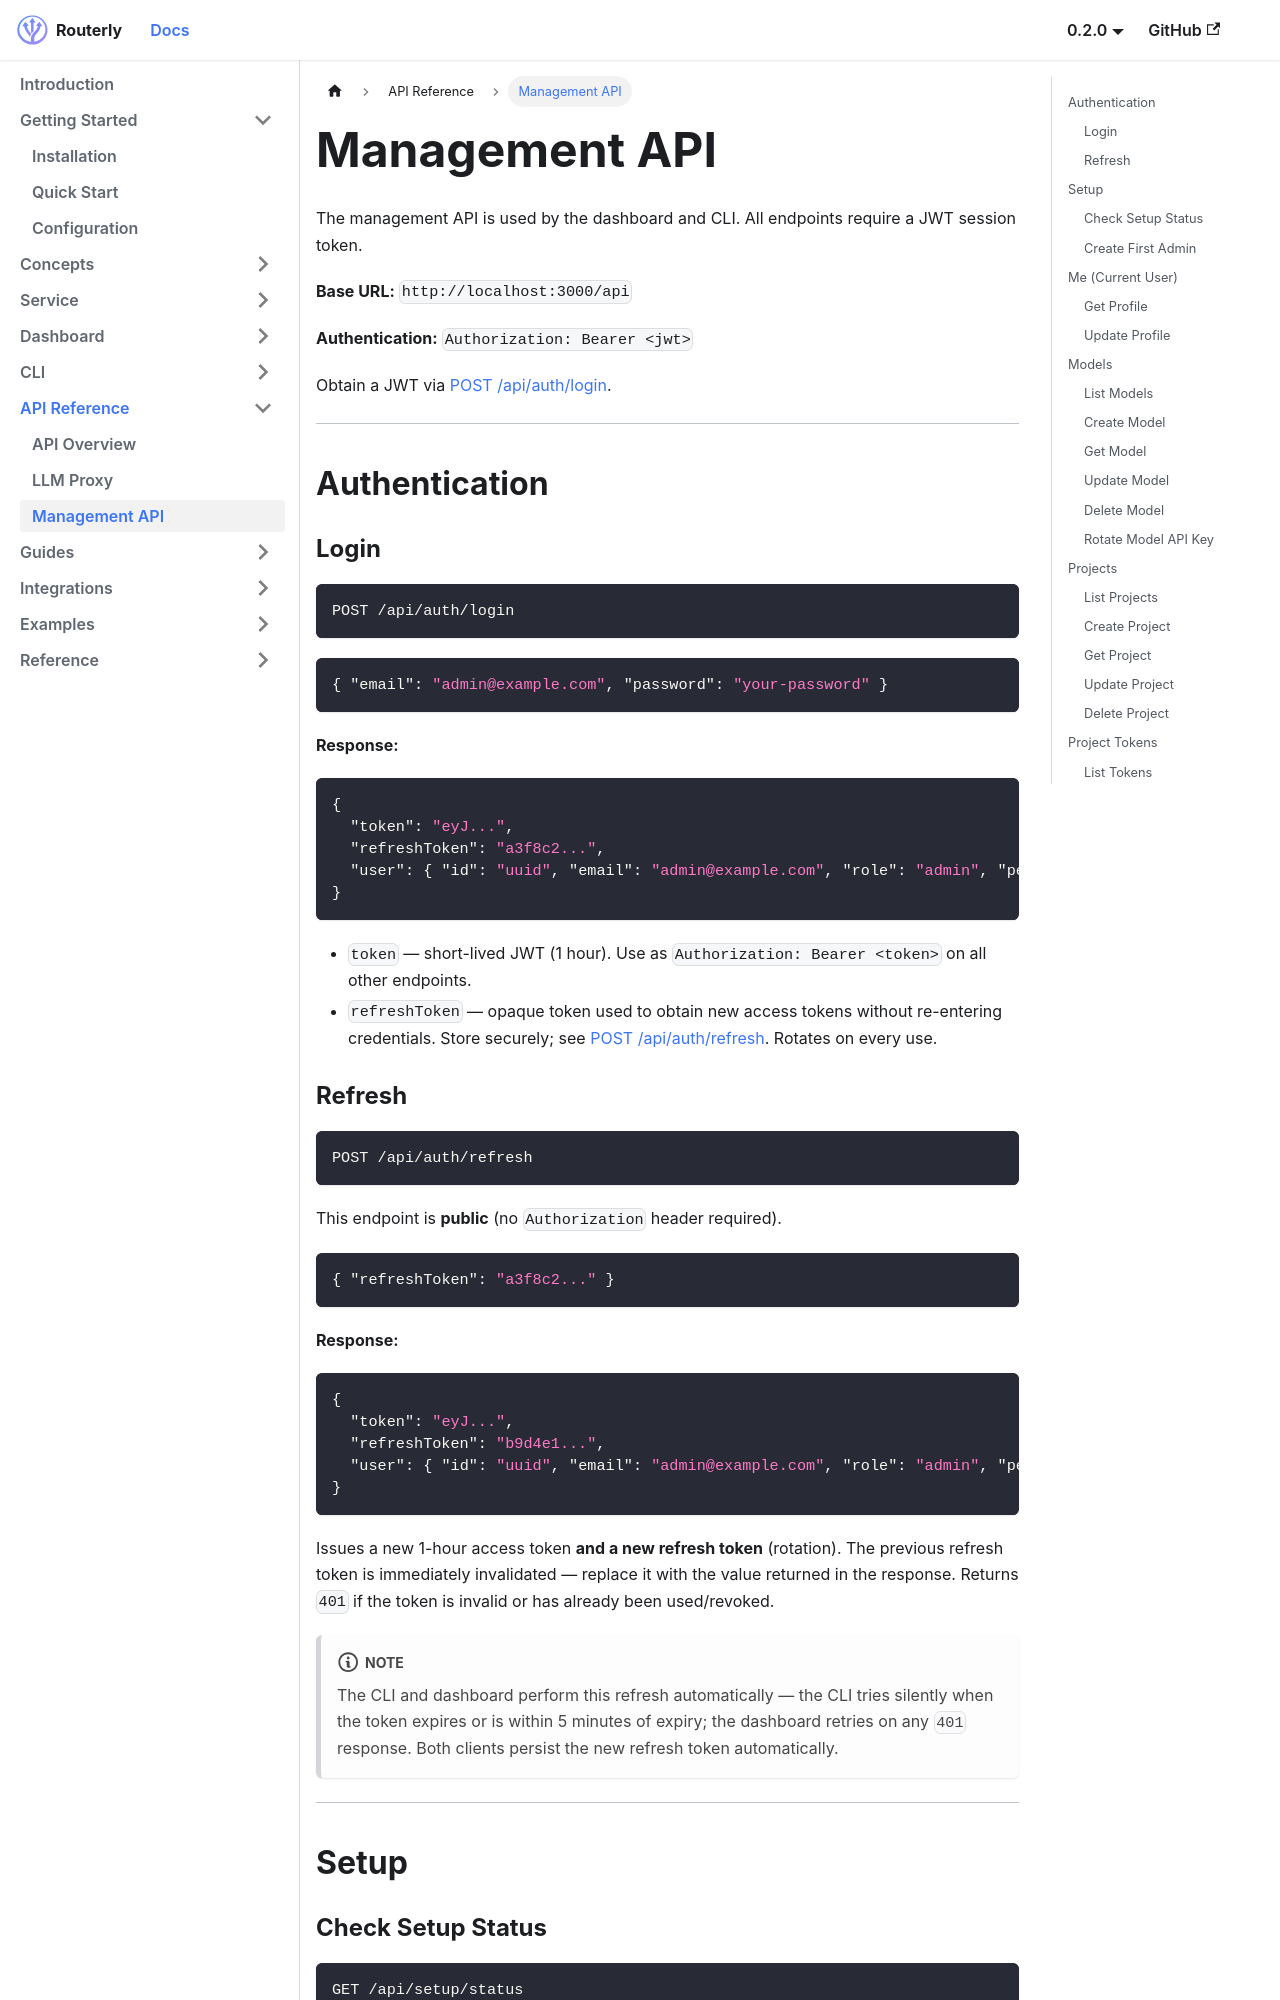

repository: willthomasbailey/Inference-Router-Low-Latency · page: api/management/index.html · generator: docusaurus

---
title: Management API
sidebar_position: 3
---

# Management API

The management API is used by the dashboard and CLI. All endpoints require a JWT session token.

**Base URL:** `http://localhost:3000/api`

**Authentication:** `Authorization: Bearer <jwt>`

Obtain a JWT via [POST /api/auth/login](#login).

---

## Authentication

### Login

```
POST /api/auth/login
```

```json
{ "email": "admin@example.com", "password": "your-password" }
```

**Response:**
```json
{
  "token": "eyJ...",
  "refreshToken": "a3f8c2...",
  "user": { "id": "uuid", "email": "admin@example.com", "role": "admin", "permissions": [] }
}
```

- `token` — short-lived JWT (1 hour). Use as `Authorization: Bearer <token>` on all other endpoints.
- `refreshToken` — opaque token used to obtain new access tokens without re-entering credentials. Store securely; see [POST /api/auth/refresh](#refresh). Rotates on every use.
